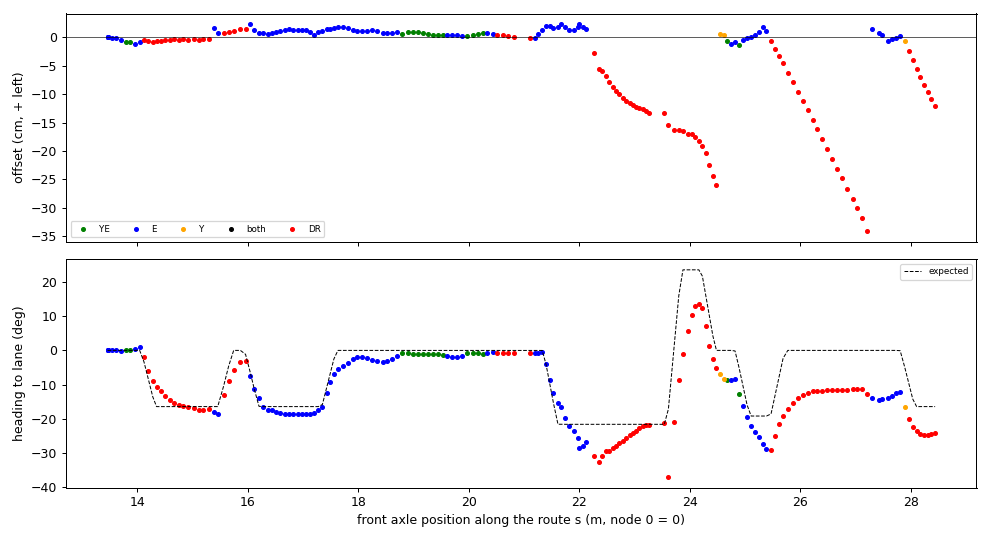

The data file committed next to this chart (first rows):
t, s, d_cm, h_deg, h_exp_deg, src, dr_m
1795211453, 13.46, 0.09, 0.00, 0.00, E, 0.000
1795211453, 13.46, 0.08, 0.02, 0.00, E, 0.000
1795211454, 13.46, 0.08, 0.01, 0.00, E, 0.000
1795211454, 13.46, 0.08, 0.01, 0.00, E, 0.000
1795211454, 13.47, 0.07, 0.08, 0.00, E, 0.000
1795211454, 13.54, -0.04, 0.09, 0.00, E, 0.000
1795211455, 13.61, -0.16, 0.05, 0.00, E, 0.000
1795211455, 13.7, -0.49, -0.05, 0.00, E, 0.000
1795211455, 13.79, -0.75, -0.01, 0.00, YE, 0.000
1795211455, 13.87, -0.83, 0.11, 0.00, YE, 0.000
1795211456, 13.95, -1.11, 0.51, 0.00, E, 0.000
1795211456, 14.04, -0.72, 1.05, 0.00, E, 0.000
1795211456, 14.12, -0.52, -1.94, -3.39, none, 0.079
1795211456, 14.2, -0.66, -6.00, -8.24, none, 0.154
1795211457, 14.28, -0.73, -9.03, -13.60, none, 0.237
1795211457, 14.35, -0.69, -10.67, -16.46, none, 0.305
1795211457, 14.43, -0.55, -12.00, -16.46, none, 0.388
1795211457, 14.51, -0.53, -13.45, -16.46, none, 0.464
1795211457, 14.58, -0.42, -14.58, -16.46, none, 0.543
1795211458, 14.66, -0.33, -15.31, -16.46, none, 0.623
1795211458, 14.75, -0.37, -16.12, -16.46, none, 0.711
1795211458, 14.83, -0.36, -16.34, -16.46, none, 0.788
1795211458, 14.92, -0.38, -16.63, -16.46, none, 0.875
1795211459, 15.02, -0.28, -16.88, -16.46, none, 0.982
1795211459, 15.12, -0.37, -17.40, -16.46, none, 1.074
1795211459, 15.19, -0.33, -17.38, -16.46, none, 1.153
1795211459, 15.29, -0.21, -17.16, -16.46, wait, 1.247
1795211460, 15.39, 1.63, -18.13, -16.46, E, 0.000
1795211460, 15.45, 0.78, -18.71, -16.45, E, 0.000
1795211460, 15.56, 0.71, -13.03, -10.43, none, 0.107
1795211461, 15.65, 0.91, -8.86, -4.63, none, 0.197
1795211461, 15.74, 1.19, -5.69, -0.00, none, 0.289
1795211461, 15.86, 1.42, -3.26, 0.00, none, 0.411
1795211461, 15.96, 1.55, -3.17, -1.15, wait, 0.504
1795211462, 16.04, 2.39, -7.49, -6.39, E, 0.000
1795211462, 16.11, 1.29, -11.35, -11.14, E, 0.000
1795211462, 16.2, 0.76, -13.84, -16.38, E, 0.000
1795211462, 16.28, 0.70, -16.64, -16.46, E, 0.000
1795211463, 16.36, 0.67, -17.55, -16.46, E, 0.000
1795211463, 16.43, 0.78, -17.52, -16.46, E, 0.000
1795211463, 16.51, 1.02, -17.99, -16.46, E, 0.000
1795211463, 16.58, 1.14, -18.36, -16.46, E, 0.000
1795211463, 16.66, 1.31, -18.73, -16.46, E, 0.000
1795211464, 16.75, 1.40, -18.66, -16.46, E, 0.000
1795211464, 16.82, 1.33, -18.74, -16.46, E, 0.000
1795211464, 16.91, 1.37, -18.60, -16.46, E, 0.000
1795211464, 16.98, 1.33, -18.73, -16.46, E, 0.000
1795211465, 17.05, 1.22, -18.49, -16.46, E, 0.000
1795211465, 17.13, 0.88, -18.52, -16.46, E, 0.000
1795211465, 17.2, 0.37, -18.36, -16.46, E, 0.000
1795211465, 17.27, 0.92, -17.57, -16.46, E, 0.000
1795211466, 17.35, 1.17, -16.56, -15.85, E, 0.000
1795211466, 17.43, 1.51, -12.35, -10.95, E, 0.000
1795211466, 17.49, 1.50, -9.22, -6.81, E, 0.000
1795211466, 17.56, 1.72, -6.84, -2.51, E, 0.000
1795211466, 17.63, 1.75, -5.56, 0.00, E, 0.000
1795211467, 17.72, 1.76, -4.63, 0.00, E, 0.000
1795211467, 17.81, 1.58, -3.65, 0.00, E, 0.000
1795211467, 17.9, 1.36, -2.62, 0.00, E, 0.000
1795211467, 17.98, 1.12, -2.02, 0.00, E, 0.000
... 128 more rows
